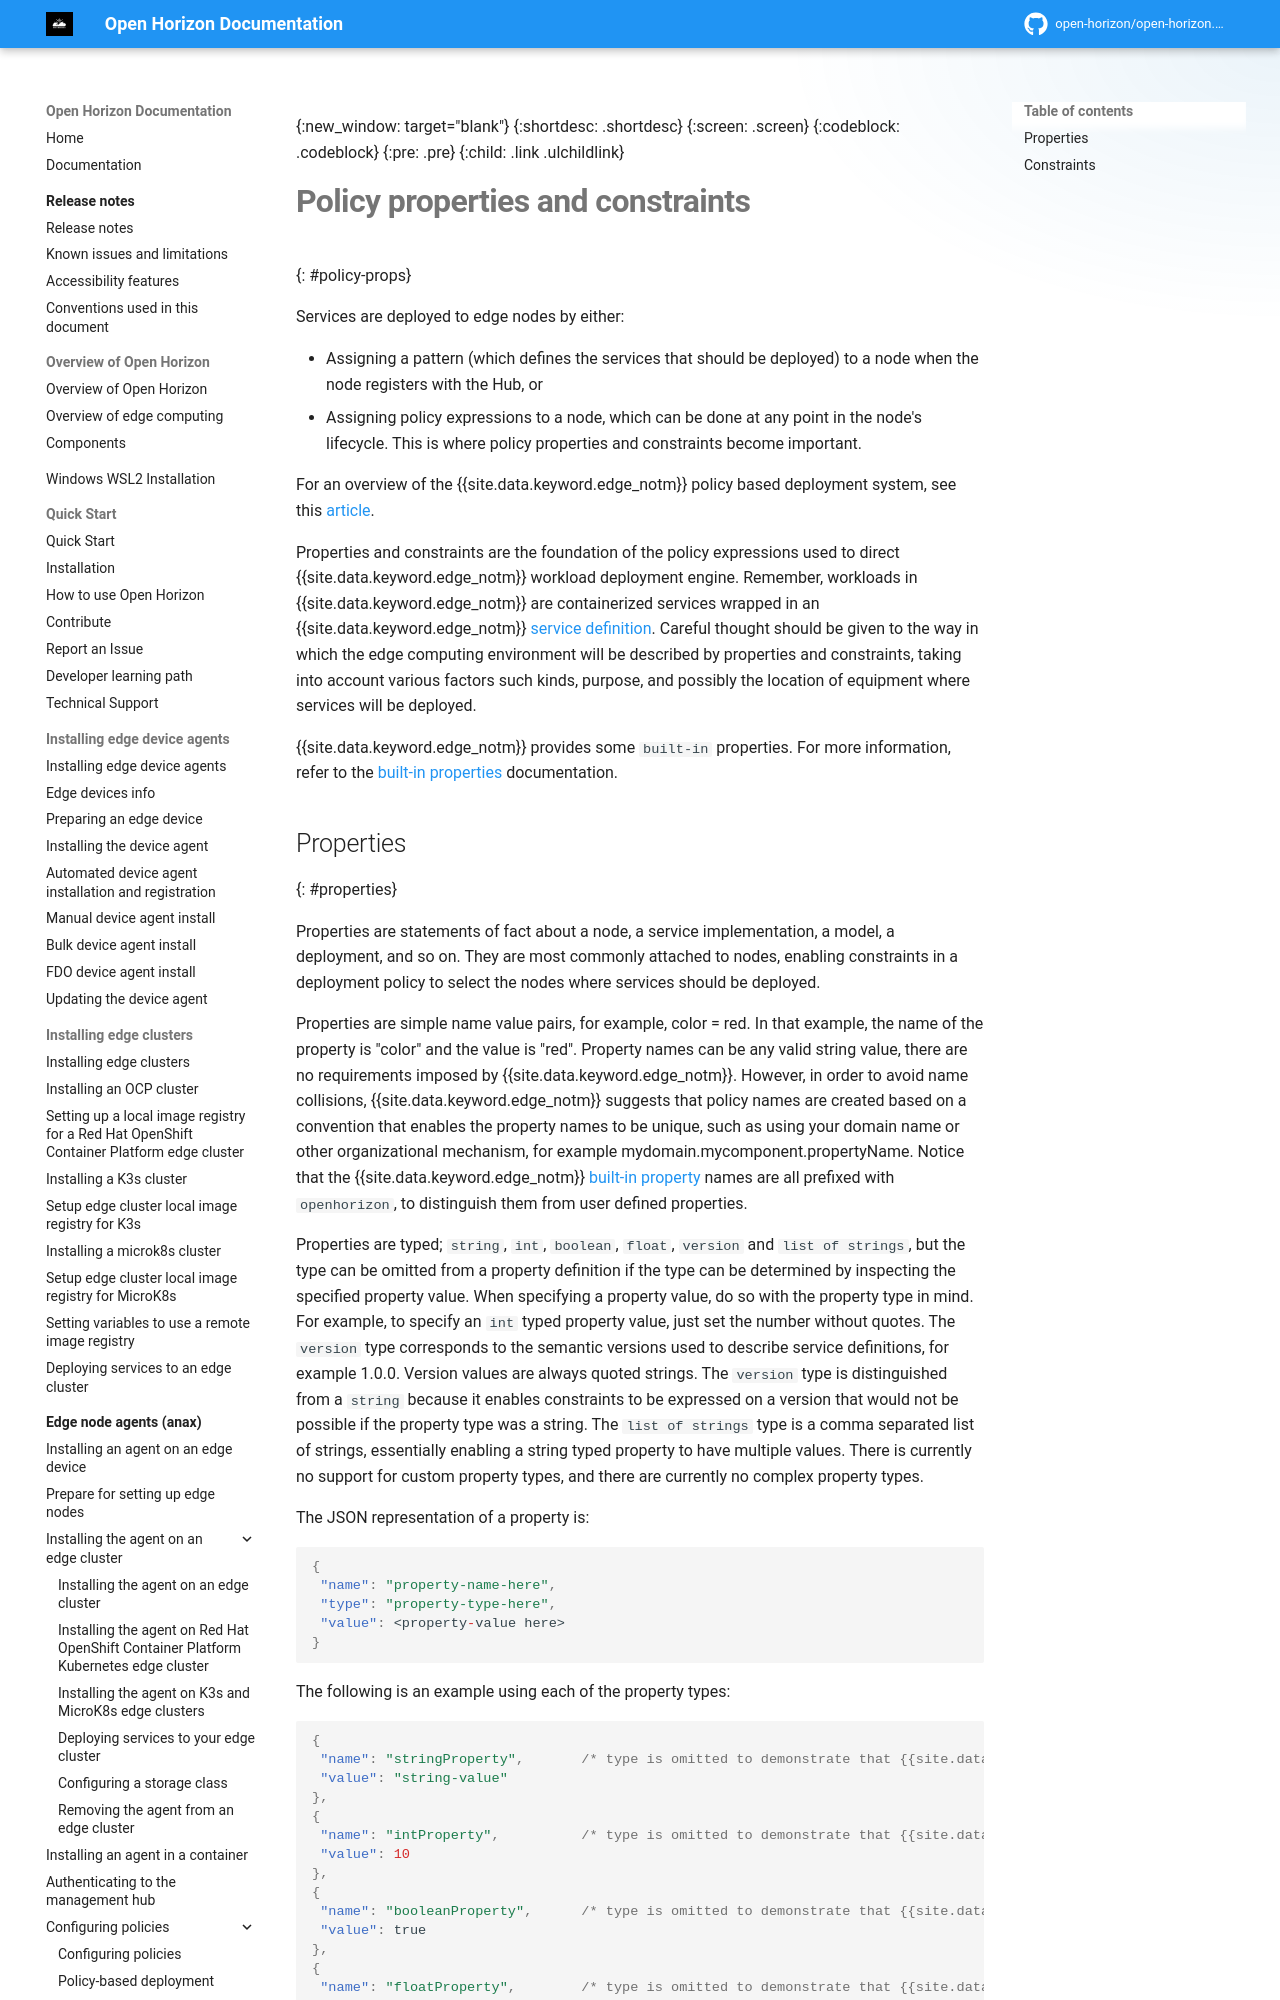

repository: open-horizon/open-horizon.github.io · page: anax/properties_and_constraints/index.html · generator: mkdocs

---
copyright: Contributors to the Open Horizon project
years: 2022 - 2026
title: Policy properties and constraints
description: Policy Properties and constraints
lastupdated: 2026-04-08
nav_order: 4
parent: Configuring policies
grand_parent: Edge node agents (anax)
has_children: false
has_toc: false
---

{:new_window: target="blank"}
{:shortdesc: .shortdesc}
{:screen: .screen}
{:codeblock: .codeblock}
{:pre: .pre}
{:child: .link .ulchildlink}
{:childlinks: .ullinks}

# Policy properties and constraints
{: #policy-props}

Services are deployed to edge nodes by either:

* Assigning a pattern (which defines the services that should be deployed) to a node when the node registers with the Hub, or
* Assigning policy expressions to a node, which can be done at any point in the node's lifecycle. This is where policy properties and constraints become important.

For an overview of the {{site.data.keyword.edge_notm}} policy based deployment system, see this [article](./policy.md).

Properties and constraints are the foundation of the policy expressions used to direct {{site.data.keyword.edge_notm}} workload deployment engine. Remember, workloads in {{site.data.keyword.edge_notm}} are containerized services wrapped in an {{site.data.keyword.edge_notm}} [service definition](./service_def.md). Careful thought should be given to the way in which the edge computing environment will be described by properties and constraints, taking into account various factors such kinds, purpose, and possibly the location of equipment where services will be deployed.

{{site.data.keyword.edge_notm}} provides some `built-in` properties.
For more information, refer to the [built-in properties](./built_in_policy.md) documentation.
